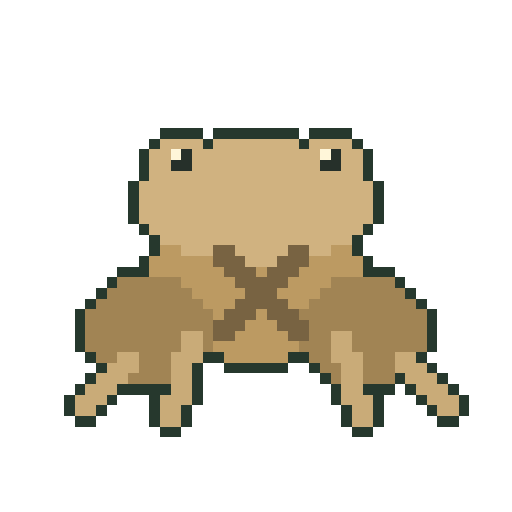
t = 0.00 s
t = 0.53 s: frame unchanged from t = 0.00 s, image omitted
t = 1.07 s: frame unchanged from t = 0.00 s, image omitted
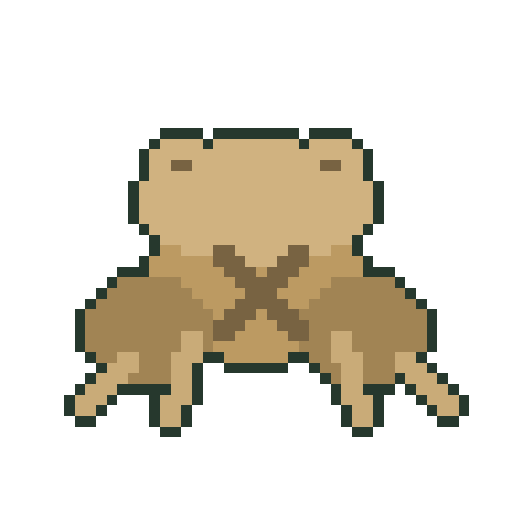
t = 1.60 s
t = 2.13 s: frame unchanged from t = 0.00 s, image omitted
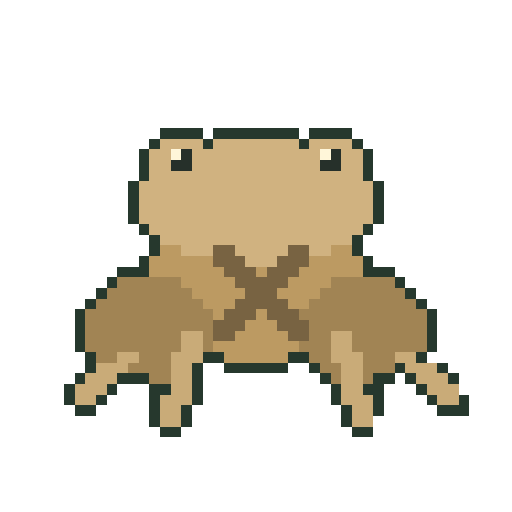
t = 2.67 s

The animated SVG that drew these frames (rendered in a browser with its animation timeline set to each time). Animation: 3 CSS @keyframes rules; one cycle of 3.20 s, repeats indefinitely.

<svg xmlns="http://www.w3.org/2000/svg" viewBox="0 0 48 48" role="img" aria-labelledby="title" shape-rendering="crispEdges" data-species="spring-peeper" data-sprite-frames="3"><title id="title">Original animated pixel illustration of Spring Peeper</title><style>.frame-0{opacity:1;animation:frame-0 3.2s steps(1,end) -1.345s infinite}.frame-1{opacity:0;animation:frame-1 3.2s steps(1,end) -1.345s infinite}.frame-2{opacity:0;animation:frame-2 3.2s steps(1,end) -1.345s infinite}@keyframes frame-0{0.0000%{opacity:1}16.6667%{opacity:0}33.3333%{opacity:1}50.0000%{opacity:1}66.6667%{opacity:1}83.3333%{opacity:0}100%{opacity:1}}@keyframes frame-1{0.0000%{opacity:0}16.6667%{opacity:1}33.3333%{opacity:0}50.0000%{opacity:0}66.6667%{opacity:0}83.3333%{opacity:0}100%{opacity:0}}@keyframes frame-2{0.0000%{opacity:0}16.6667%{opacity:0}33.3333%{opacity:0}50.0000%{opacity:0}66.6667%{opacity:0}83.3333%{opacity:1}100%{opacity:0}}@media(prefers-reduced-motion:reduce){.sprite-frame{animation:none!important;opacity:0!important}.frame-0{opacity:1!important}}</style><g class="sprite-frame frame-0" data-frame="0"><rect x="15" y="12" width="4" height="1" fill="#26382d"/><rect x="20" y="12" width="8" height="1" fill="#26382d"/><rect x="29" y="12" width="4" height="1" fill="#26382d"/><rect x="14" y="13" width="1" height="1" fill="#26382d"/><rect x="15" y="13" width="4" height="1" fill="#d0b280"/><rect x="19" y="13" width="1" height="1" fill="#26382d"/><rect x="20" y="13" width="8" height="1" fill="#d0b280"/><rect x="28" y="13" width="1" height="1" fill="#26382d"/><rect x="29" y="13" width="4" height="1" fill="#d0b280"/><rect x="33" y="13" width="1" height="1" fill="#26382d"/><rect x="13" y="14" width="1" height="1" fill="#26382d"/><rect x="14" y="14" width="2" height="1" fill="#d0b280"/><rect x="16" y="14" width="1" height="1" fill="#fff6d9"/><rect x="17" y="14" width="1" height="1" fill="#26302a"/><rect x="18" y="14" width="12" height="1" fill="#d0b280"/><rect x="30" y="14" width="1" height="1" fill="#fff6d9"/><rect x="31" y="14" width="1" height="1" fill="#26302a"/><rect x="32" y="14" width="2" height="1" fill="#d0b280"/><rect x="34" y="14" width="1" height="1" fill="#26382d"/><rect x="13" y="15" width="1" height="1" fill="#26382d"/><rect x="14" y="15" width="2" height="1" fill="#d0b280"/><rect x="16" y="15" width="2" height="1" fill="#26302a"/><rect x="18" y="15" width="12" height="1" fill="#d0b280"/><rect x="30" y="15" width="2" height="1" fill="#26302a"/><rect x="32" y="15" width="2" height="1" fill="#d0b280"/><rect x="34" y="15" width="1" height="1" fill="#26382d"/><rect x="13" y="16" width="1" height="1" fill="#26382d"/><rect x="14" y="16" width="20" height="1" fill="#d0b280"/><rect x="34" y="16" width="1" height="1" fill="#26382d"/><rect x="12" y="17" width="1" height="1" fill="#26382d"/><rect x="13" y="17" width="22" height="1" fill="#d0b280"/><rect x="35" y="17" width="1" height="1" fill="#26382d"/><rect x="12" y="18" width="1" height="1" fill="#26382d"/><rect x="13" y="18" width="22" height="1" fill="#d0b280"/><rect x="35" y="18" width="1" height="1" fill="#26382d"/><rect x="12" y="19" width="1" height="1" fill="#26382d"/><rect x="13" y="19" width="22" height="1" fill="#d0b280"/><rect x="35" y="19" width="1" height="1" fill="#26382d"/><rect x="12" y="20" width="1" height="1" fill="#26382d"/><rect x="13" y="20" width="22" height="1" fill="#d0b280"/><rect x="35" y="20" width="1" height="1" fill="#26382d"/><rect x="13" y="21" width="1" height="1" fill="#26382d"/><rect x="14" y="21" width="20" height="1" fill="#d0b280"/><rect x="34" y="21" width="1" height="1" fill="#26382d"/><rect x="14" y="22" width="1" height="1" fill="#26382d"/><rect x="15" y="22" width="18" height="1" fill="#d0b280"/><rect x="33" y="22" width="1" height="1" fill="#26382d"/><rect x="14" y="23" width="1" height="1" fill="#26382d"/><rect x="15" y="23" width="2" height="1" fill="#bc9a62"/><rect x="17" y="23" width="3" height="1" fill="#d0b280"/><rect x="20" y="23" width="2" height="1" fill="#786342"/><rect x="22" y="23" width="5" height="1" fill="#d0b280"/><rect x="27" y="23" width="2" height="1" fill="#786342"/><rect x="29" y="23" width="2" height="1" fill="#d0b280"/><rect x="31" y="23" width="2" height="1" fill="#bc9a62"/><rect x="33" y="23" width="1" height="1" fill="#26382d"/><rect x="13" y="24" width="1" height="1" fill="#26382d"/><rect x="14" y="24" width="6" height="1" fill="#bc9a62"/><rect x="20" y="24" width="3" height="1" fill="#786342"/><rect x="23" y="24" width="3" height="1" fill="#d0b280"/><rect x="26" y="24" width="3" height="1" fill="#786342"/><rect x="29" y="24" width="5" height="1" fill="#bc9a62"/><rect x="34" y="24" width="1" height="1" fill="#26382d"/><rect x="11" y="25" width="3" height="1" fill="#26382d"/><rect x="14" y="25" width="7" height="1" fill="#bc9a62"/><rect x="21" y="25" width="3" height="1" fill="#786342"/><rect x="24" y="25" width="1" height="1" fill="#bc9a62"/><rect x="25" y="25" width="3" height="1" fill="#786342"/><rect x="28" y="25" width="6" height="1" fill="#bc9a62"/><rect x="34" y="25" width="3" height="1" fill="#26382d"/><rect x="10" y="26" width="1" height="1" fill="#26382d"/><rect x="11" y="26" width="6" height="1" fill="#a18454"/><rect x="17" y="26" width="5" height="1" fill="#bc9a62"/><rect x="22" y="26" width="5" height="1" fill="#786342"/><rect x="27" y="26" width="4" height="1" fill="#bc9a62"/><rect x="31" y="26" width="6" height="1" fill="#a18454"/><rect x="37" y="26" width="1" height="1" fill="#26382d"/><rect x="9" y="27" width="1" height="1" fill="#26382d"/><rect x="10" y="27" width="8" height="1" fill="#a18454"/><rect x="18" y="27" width="5" height="1" fill="#bc9a62"/><rect x="23" y="27" width="3" height="1" fill="#786342"/><rect x="26" y="27" width="4" height="1" fill="#bc9a62"/><rect x="30" y="27" width="8" height="1" fill="#a18454"/><rect x="38" y="27" width="1" height="1" fill="#26382d"/><rect x="8" y="28" width="1" height="1" fill="#26382d"/><rect x="9" y="28" width="10" height="1" fill="#a18454"/><rect x="19" y="28" width="3" height="1" fill="#bc9a62"/><rect x="22" y="28" width="5" height="1" fill="#786342"/><rect x="27" y="28" width="2" height="1" fill="#bc9a62"/><rect x="29" y="28" width="10" height="1" fill="#a18454"/><rect x="39" y="28" width="1" height="1" fill="#26382d"/><rect x="7" y="29" width="1" height="1" fill="#26382d"/><rect x="8" y="29" width="12" height="1" fill="#a18454"/><rect x="20" y="29" width="1" height="1" fill="#bc9a62"/><rect x="21" y="29" width="3" height="1" fill="#786342"/><rect x="24" y="29" width="1" height="1" fill="#bc9a62"/><rect x="25" y="29" width="3" height="1" fill="#786342"/><rect x="28" y="29" width="12" height="1" fill="#a18454"/><rect x="40" y="29" width="1" height="1" fill="#26382d"/><rect x="7" y="30" width="1" height="1" fill="#26382d"/><rect x="8" y="30" width="12" height="1" fill="#a18454"/><rect x="20" y="30" width="3" height="1" fill="#786342"/><rect x="23" y="30" width="3" height="1" fill="#bc9a62"/><rect x="26" y="30" width="3" height="1" fill="#786342"/><rect x="29" y="30" width="11" height="1" fill="#a18454"/><rect x="40" y="30" width="1" height="1" fill="#26382d"/><rect x="7" y="31" width="1" height="1" fill="#26382d"/><rect x="8" y="31" width="9" height="1" fill="#a18454"/><rect x="17" y="31" width="2" height="1" fill="#c9ab78"/><rect x="19" y="31" width="1" height="1" fill="#a18454"/><rect x="20" y="31" width="2" height="1" fill="#786342"/><rect x="22" y="31" width="5" height="1" fill="#bc9a62"/><rect x="27" y="31" width="2" height="1" fill="#786342"/><rect x="29" y="31" width="2" height="1" fill="#a18454"/><rect x="31" y="31" width="2" height="1" fill="#c9ab78"/><rect x="33" y="31" width="7" height="1" fill="#a18454"/><rect x="40" y="31" width="1" height="1" fill="#26382d"/><rect x="7" y="32" width="1" height="1" fill="#26382d"/><rect x="8" y="32" width="9" height="1" fill="#a18454"/><rect x="17" y="32" width="2" height="1" fill="#c9ab78"/><rect x="19" y="32" width="1" height="1" fill="#a18454"/><rect x="20" y="32" width="8" height="1" fill="#bc9a62"/><rect x="28" y="32" width="3" height="1" fill="#a18454"/><rect x="31" y="32" width="2" height="1" fill="#c9ab78"/><rect x="33" y="32" width="7" height="1" fill="#a18454"/><rect x="40" y="32" width="1" height="1" fill="#26382d"/><rect x="8" y="33" width="1" height="1" fill="#26382d"/><rect x="9" y="33" width="2" height="1" fill="#a18454"/><rect x="11" y="33" width="2" height="1" fill="#c9ab78"/><rect x="13" y="33" width="3" height="1" fill="#a18454"/><rect x="16" y="33" width="3" height="1" fill="#c9ab78"/><rect x="19" y="33" width="2" height="1" fill="#26382d"/><rect x="21" y="33" width="6" height="1" fill="#bc9a62"/><rect x="27" y="33" width="2" height="1" fill="#26382d"/><rect x="29" y="33" width="2" height="1" fill="#a18454"/><rect x="31" y="33" width="3" height="1" fill="#c9ab78"/><rect x="34" y="33" width="3" height="1" fill="#a18454"/><rect x="37" y="33" width="2" height="1" fill="#c9ab78"/><rect x="39" y="33" width="1" height="1" fill="#26382d"/><rect x="9" y="34" width="1" height="1" fill="#26382d"/><rect x="10" y="34" width="3" height="1" fill="#c9ab78"/><rect x="13" y="34" width="3" height="1" fill="#a18454"/><rect x="16" y="34" width="2" height="1" fill="#c9ab78"/><rect x="18" y="34" width="1" height="1" fill="#26382d"/><rect x="21" y="34" width="6" height="1" fill="#26382d"/><rect x="29" y="34" width="1" height="1" fill="#26382d"/><rect x="30" y="34" width="2" height="1" fill="#a18454"/><rect x="32" y="34" width="2" height="1" fill="#c9ab78"/><rect x="34" y="34" width="3" height="1" fill="#a18454"/><rect x="37" y="34" width="3" height="1" fill="#c9ab78"/><rect x="40" y="34" width="1" height="1" fill="#26382d"/><rect x="8" y="35" width="1" height="1" fill="#26382d"/><rect x="9" y="35" width="3" height="1" fill="#c9ab78"/><rect x="12" y="35" width="4" height="1" fill="#a18454"/><rect x="16" y="35" width="2" height="1" fill="#c9ab78"/><rect x="18" y="35" width="1" height="1" fill="#26382d"/><rect x="30" y="35" width="1" height="1" fill="#26382d"/><rect x="31" y="35" width="1" height="1" fill="#a18454"/><rect x="32" y="35" width="2" height="1" fill="#c9ab78"/><rect x="34" y="35" width="3" height="1" fill="#a18454"/><rect x="37" y="35" width="1" height="1" fill="#26382d"/><rect x="38" y="35" width="3" height="1" fill="#c9ab78"/><rect x="41" y="35" width="1" height="1" fill="#26382d"/><rect x="7" y="36" width="1" height="1" fill="#26382d"/><rect x="8" y="36" width="3" height="1" fill="#c9ab78"/><rect x="11" y="36" width="5" height="1" fill="#26382d"/><rect x="16" y="36" width="2" height="1" fill="#c9ab78"/><rect x="18" y="36" width="1" height="1" fill="#26382d"/><rect x="31" y="36" width="1" height="1" fill="#26382d"/><rect x="32" y="36" width="2" height="1" fill="#c9ab78"/><rect x="34" y="36" width="3" height="1" fill="#26382d"/><rect x="38" y="36" width="1" height="1" fill="#26382d"/><rect x="39" y="36" width="3" height="1" fill="#c9ab78"/><rect x="42" y="36" width="1" height="1" fill="#26382d"/><rect x="6" y="37" width="1" height="1" fill="#26382d"/><rect x="7" y="37" width="3" height="1" fill="#c9ab78"/><rect x="10" y="37" width="1" height="1" fill="#26382d"/><rect x="14" y="37" width="1" height="1" fill="#26382d"/><rect x="15" y="37" width="3" height="1" fill="#c9ab78"/><rect x="18" y="37" width="1" height="1" fill="#26382d"/><rect x="31" y="37" width="1" height="1" fill="#26382d"/><rect x="32" y="37" width="3" height="1" fill="#c9ab78"/><rect x="35" y="37" width="1" height="1" fill="#26382d"/><rect x="39" y="37" width="1" height="1" fill="#26382d"/><rect x="40" y="37" width="3" height="1" fill="#c9ab78"/><rect x="43" y="37" width="1" height="1" fill="#26382d"/><rect x="6" y="38" width="1" height="1" fill="#26382d"/><rect x="7" y="38" width="2" height="1" fill="#c9ab78"/><rect x="9" y="38" width="1" height="1" fill="#26382d"/><rect x="14" y="38" width="1" height="1" fill="#26382d"/><rect x="15" y="38" width="2" height="1" fill="#c9ab78"/><rect x="17" y="38" width="1" height="1" fill="#26382d"/><rect x="32" y="38" width="1" height="1" fill="#26382d"/><rect x="33" y="38" width="2" height="1" fill="#c9ab78"/><rect x="35" y="38" width="1" height="1" fill="#26382d"/><rect x="40" y="38" width="1" height="1" fill="#26382d"/><rect x="41" y="38" width="2" height="1" fill="#c9ab78"/><rect x="43" y="38" width="1" height="1" fill="#26382d"/><rect x="7" y="39" width="2" height="1" fill="#26382d"/><rect x="14" y="39" width="1" height="1" fill="#26382d"/><rect x="15" y="39" width="2" height="1" fill="#c9ab78"/><rect x="17" y="39" width="1" height="1" fill="#26382d"/><rect x="32" y="39" width="1" height="1" fill="#26382d"/><rect x="33" y="39" width="2" height="1" fill="#c9ab78"/><rect x="35" y="39" width="1" height="1" fill="#26382d"/><rect x="41" y="39" width="2" height="1" fill="#26382d"/><rect x="15" y="40" width="2" height="1" fill="#26382d"/><rect x="33" y="40" width="2" height="1" fill="#26382d"/></g><g class="sprite-frame frame-1" data-frame="1"><rect x="15" y="12" width="4" height="1" fill="#26382d"/><rect x="20" y="12" width="8" height="1" fill="#26382d"/><rect x="29" y="12" width="4" height="1" fill="#26382d"/><rect x="14" y="13" width="1" height="1" fill="#26382d"/><rect x="15" y="13" width="4" height="1" fill="#d0b280"/><rect x="19" y="13" width="1" height="1" fill="#26382d"/><rect x="20" y="13" width="8" height="1" fill="#d0b280"/><rect x="28" y="13" width="1" height="1" fill="#26382d"/><rect x="29" y="13" width="4" height="1" fill="#d0b280"/><rect x="33" y="13" width="1" height="1" fill="#26382d"/><rect x="13" y="14" width="1" height="1" fill="#26382d"/><rect x="14" y="14" width="2" height="1" fill="#d0b280"/><rect x="16" y="14" width="1" height="1" fill="#fff6d9"/><rect x="17" y="14" width="1" height="1" fill="#26302a"/><rect x="18" y="14" width="12" height="1" fill="#d0b280"/><rect x="30" y="14" width="1" height="1" fill="#fff6d9"/><rect x="31" y="14" width="1" height="1" fill="#26302a"/><rect x="32" y="14" width="2" height="1" fill="#d0b280"/><rect x="34" y="14" width="1" height="1" fill="#26382d"/><rect x="13" y="15" width="1" height="1" fill="#26382d"/><rect x="14" y="15" width="2" height="1" fill="#d0b280"/><rect x="16" y="15" width="2" height="1" fill="#26302a"/><rect x="18" y="15" width="12" height="1" fill="#d0b280"/><rect x="30" y="15" width="2" height="1" fill="#26302a"/><rect x="32" y="15" width="2" height="1" fill="#d0b280"/><rect x="34" y="15" width="1" height="1" fill="#26382d"/><rect x="13" y="16" width="1" height="1" fill="#26382d"/><rect x="14" y="16" width="20" height="1" fill="#d0b280"/><rect x="34" y="16" width="1" height="1" fill="#26382d"/><rect x="12" y="17" width="1" height="1" fill="#26382d"/><rect x="13" y="17" width="22" height="1" fill="#d0b280"/><rect x="35" y="17" width="1" height="1" fill="#26382d"/><rect x="12" y="18" width="1" height="1" fill="#26382d"/><rect x="13" y="18" width="22" height="1" fill="#d0b280"/><rect x="35" y="18" width="1" height="1" fill="#26382d"/><rect x="12" y="19" width="1" height="1" fill="#26382d"/><rect x="13" y="19" width="22" height="1" fill="#d0b280"/><rect x="35" y="19" width="1" height="1" fill="#26382d"/><rect x="12" y="20" width="1" height="1" fill="#26382d"/><rect x="13" y="20" width="22" height="1" fill="#d0b280"/><rect x="35" y="20" width="1" height="1" fill="#26382d"/><rect x="13" y="21" width="1" height="1" fill="#26382d"/><rect x="14" y="21" width="20" height="1" fill="#d0b280"/><rect x="34" y="21" width="1" height="1" fill="#26382d"/><rect x="14" y="22" width="1" height="1" fill="#26382d"/><rect x="15" y="22" width="18" height="1" fill="#d0b280"/><rect x="33" y="22" width="1" height="1" fill="#26382d"/><rect x="14" y="23" width="1" height="1" fill="#26382d"/><rect x="15" y="23" width="2" height="1" fill="#bc9a62"/><rect x="17" y="23" width="3" height="1" fill="#d0b280"/><rect x="20" y="23" width="2" height="1" fill="#786342"/><rect x="22" y="23" width="5" height="1" fill="#d0b280"/><rect x="27" y="23" width="2" height="1" fill="#786342"/><rect x="29" y="23" width="2" height="1" fill="#d0b280"/><rect x="31" y="23" width="2" height="1" fill="#bc9a62"/><rect x="33" y="23" width="1" height="1" fill="#26382d"/><rect x="13" y="24" width="1" height="1" fill="#26382d"/><rect x="14" y="24" width="6" height="1" fill="#bc9a62"/><rect x="20" y="24" width="3" height="1" fill="#786342"/><rect x="23" y="24" width="3" height="1" fill="#d0b280"/><rect x="26" y="24" width="3" height="1" fill="#786342"/><rect x="29" y="24" width="5" height="1" fill="#bc9a62"/><rect x="34" y="24" width="1" height="1" fill="#26382d"/><rect x="11" y="25" width="3" height="1" fill="#26382d"/><rect x="14" y="25" width="7" height="1" fill="#bc9a62"/><rect x="21" y="25" width="3" height="1" fill="#786342"/><rect x="24" y="25" width="1" height="1" fill="#bc9a62"/><rect x="25" y="25" width="3" height="1" fill="#786342"/><rect x="28" y="25" width="6" height="1" fill="#bc9a62"/><rect x="34" y="25" width="3" height="1" fill="#26382d"/><rect x="10" y="26" width="1" height="1" fill="#26382d"/><rect x="11" y="26" width="6" height="1" fill="#a18454"/><rect x="17" y="26" width="5" height="1" fill="#bc9a62"/><rect x="22" y="26" width="5" height="1" fill="#786342"/><rect x="27" y="26" width="4" height="1" fill="#bc9a62"/><rect x="31" y="26" width="6" height="1" fill="#a18454"/><rect x="37" y="26" width="1" height="1" fill="#26382d"/><rect x="9" y="27" width="1" height="1" fill="#26382d"/><rect x="10" y="27" width="8" height="1" fill="#a18454"/><rect x="18" y="27" width="5" height="1" fill="#bc9a62"/><rect x="23" y="27" width="3" height="1" fill="#786342"/><rect x="26" y="27" width="4" height="1" fill="#bc9a62"/><rect x="30" y="27" width="8" height="1" fill="#a18454"/><rect x="38" y="27" width="1" height="1" fill="#26382d"/><rect x="8" y="28" width="1" height="1" fill="#26382d"/><rect x="9" y="28" width="10" height="1" fill="#a18454"/><rect x="19" y="28" width="3" height="1" fill="#bc9a62"/><rect x="22" y="28" width="5" height="1" fill="#786342"/><rect x="27" y="28" width="2" height="1" fill="#bc9a62"/><rect x="29" y="28" width="10" height="1" fill="#a18454"/><rect x="39" y="28" width="1" height="1" fill="#26382d"/><rect x="7" y="29" width="1" height="1" fill="#26382d"/><rect x="8" y="29" width="12" height="1" fill="#a18454"/><rect x="20" y="29" width="1" height="1" fill="#bc9a62"/><rect x="21" y="29" width="3" height="1" fill="#786342"/><rect x="24" y="29" width="1" height="1" fill="#bc9a62"/><rect x="25" y="29" width="3" height="1" fill="#786342"/><rect x="28" y="29" width="12" height="1" fill="#a18454"/><rect x="40" y="29" width="1" height="1" fill="#26382d"/><rect x="7" y="30" width="1" height="1" fill="#26382d"/><rect x="8" y="30" width="12" height="1" fill="#a18454"/><rect x="20" y="30" width="3" height="1" fill="#786342"/><rect x="23" y="30" width="3" height="1" fill="#bc9a62"/><rect x="26" y="30" width="3" height="1" fill="#786342"/><rect x="29" y="30" width="11" height="1" fill="#a18454"/><rect x="40" y="30" width="1" height="1" fill="#26382d"/><rect x="7" y="31" width="1" height="1" fill="#26382d"/><rect x="8" y="31" width="9" height="1" fill="#a18454"/><rect x="17" y="31" width="2" height="1" fill="#c9ab78"/><rect x="19" y="31" width="1" height="1" fill="#a18454"/><rect x="20" y="31" width="2" height="1" fill="#786342"/><rect x="22" y="31" width="5" height="1" fill="#bc9a62"/><rect x="27" y="31" width="2" height="1" fill="#786342"/><rect x="29" y="31" width="2" height="1" fill="#a18454"/><rect x="31" y="31" width="2" height="1" fill="#c9ab78"/><rect x="33" y="31" width="7" height="1" fill="#a18454"/><rect x="40" y="31" width="1" height="1" fill="#26382d"/><rect x="7" y="32" width="1" height="1" fill="#26382d"/><rect x="8" y="32" width="9" height="1" fill="#a18454"/><rect x="17" y="32" width="2" height="1" fill="#c9ab78"/><rect x="19" y="32" width="1" height="1" fill="#a18454"/><rect x="20" y="32" width="8" height="1" fill="#bc9a62"/><rect x="28" y="32" width="3" height="1" fill="#a18454"/><rect x="31" y="32" width="2" height="1" fill="#c9ab78"/><rect x="33" y="32" width="7" height="1" fill="#a18454"/><rect x="40" y="32" width="1" height="1" fill="#26382d"/><rect x="8" y="33" width="1" height="1" fill="#26382d"/><rect x="9" y="33" width="2" height="1" fill="#a18454"/><rect x="11" y="33" width="2" height="1" fill="#c9ab78"/><rect x="13" y="33" width="3" height="1" fill="#a18454"/><rect x="16" y="33" width="3" height="1" fill="#c9ab78"/><rect x="19" y="33" width="2" height="1" fill="#26382d"/><rect x="21" y="33" width="6" height="1" fill="#bc9a62"/><rect x="27" y="33" width="2" height="1" fill="#26382d"/><rect x="29" y="33" width="2" height="1" fill="#a18454"/><rect x="31" y="33" width="3" height="1" fill="#c9ab78"/><rect x="34" y="33" width="3" height="1" fill="#a18454"/><rect x="37" y="33" width="2" height="1" fill="#c9ab78"/><rect x="39" y="33" width="1" height="1" fill="#26382d"/><rect x="8" y="34" width="1" height="1" fill="#26382d"/><rect x="9" y="34" width="3" height="1" fill="#c9ab78"/><rect x="12" y="34" width="4" height="1" fill="#a18454"/><rect x="16" y="34" width="2" height="1" fill="#c9ab78"/><rect x="18" y="34" width="1" height="1" fill="#26382d"/><rect x="21" y="34" width="6" height="1" fill="#26382d"/><rect x="29" y="34" width="1" height="1" fill="#26382d"/><rect x="30" y="34" width="2" height="1" fill="#a18454"/><rect x="32" y="34" width="2" height="1" fill="#c9ab78"/><rect x="34" y="34" width="3" height="1" fill="#a18454"/><rect x="37" y="34" width="1" height="1" fill="#26382d"/><rect x="38" y="34" width="3" height="1" fill="#c9ab78"/><rect x="41" y="34" width="1" height="1" fill="#26382d"/><rect x="7" y="35" width="1" height="1" fill="#26382d"/><rect x="8" y="35" width="3" height="1" fill="#c9ab78"/><rect x="11" y="35" width="3" height="1" fill="#26382d"/><rect x="14" y="35" width="2" height="1" fill="#a18454"/><rect x="16" y="35" width="2" height="1" fill="#c9ab78"/><rect x="18" y="35" width="1" height="1" fill="#26382d"/><rect x="30" y="35" width="1" height="1" fill="#26382d"/><rect x="31" y="35" width="1" height="1" fill="#a18454"/><rect x="32" y="35" width="2" height="1" fill="#c9ab78"/><rect x="34" y="35" width="1" height="1" fill="#a18454"/><rect x="35" y="35" width="2" height="1" fill="#26382d"/><rect x="38" y="35" width="1" height="1" fill="#26382d"/><rect x="39" y="35" width="3" height="1" fill="#c9ab78"/><rect x="42" y="35" width="1" height="1" fill="#26382d"/><rect x="6" y="36" width="1" height="1" fill="#26382d"/><rect x="7" y="36" width="3" height="1" fill="#c9ab78"/><rect x="10" y="36" width="1" height="1" fill="#26382d"/><rect x="14" y="36" width="2" height="1" fill="#26382d"/><rect x="16" y="36" width="2" height="1" fill="#c9ab78"/><rect x="18" y="36" width="1" height="1" fill="#26382d"/><rect x="31" y="36" width="1" height="1" fill="#26382d"/><rect x="32" y="36" width="2" height="1" fill="#c9ab78"/><rect x="34" y="36" width="2" height="1" fill="#26382d"/><rect x="39" y="36" width="1" height="1" fill="#26382d"/><rect x="40" y="36" width="3" height="1" fill="#c9ab78"/><rect x="6" y="37" width="1" height="1" fill="#26382d"/><rect x="7" y="37" width="2" height="1" fill="#c9ab78"/><rect x="9" y="37" width="1" height="1" fill="#26382d"/><rect x="14" y="37" width="1" height="1" fill="#26382d"/><rect x="15" y="37" width="3" height="1" fill="#c9ab78"/><rect x="18" y="37" width="1" height="1" fill="#26382d"/><rect x="31" y="37" width="1" height="1" fill="#26382d"/><rect x="32" y="37" width="3" height="1" fill="#c9ab78"/><rect x="35" y="37" width="1" height="1" fill="#26382d"/><rect x="40" y="37" width="1" height="1" fill="#26382d"/><rect x="41" y="37" width="2" height="1" fill="#c9ab78"/><rect x="43" y="37" width="1" height="1" fill="#26382d"/><rect x="7" y="38" width="2" height="1" fill="#26382d"/><rect x="14" y="38" width="1" height="1" fill="#26382d"/><rect x="15" y="38" width="2" height="1" fill="#c9ab78"/><rect x="17" y="38" width="1" height="1" fill="#26382d"/><rect x="32" y="38" width="1" height="1" fill="#26382d"/><rect x="33" y="38" width="2" height="1" fill="#c9ab78"/><rect x="35" y="38" width="1" height="1" fill="#26382d"/><rect x="41" y="38" width="3" height="1" fill="#26382d"/><rect x="14" y="39" width="1" height="1" fill="#26382d"/><rect x="15" y="39" width="2" height="1" fill="#c9ab78"/><rect x="17" y="39" width="1" height="1" fill="#26382d"/><rect x="32" y="39" width="1" height="1" fill="#26382d"/><rect x="33" y="39" width="2" height="1" fill="#c9ab78"/><rect x="15" y="40" width="2" height="1" fill="#26382d"/><rect x="33" y="40" width="2" height="1" fill="#26382d"/></g><g class="sprite-frame frame-2" data-frame="2"><rect x="15" y="12" width="4" height="1" fill="#26382d"/><rect x="20" y="12" width="8" height="1" fill="#26382d"/><rect x="29" y="12" width="4" height="1" fill="#26382d"/><rect x="14" y="13" width="1" height="1" fill="#26382d"/><rect x="15" y="13" width="4" height="1" fill="#d0b280"/><rect x="19" y="13" width="1" height="1" fill="#26382d"/><rect x="20" y="13" width="8" height="1" fill="#d0b280"/><rect x="28" y="13" width="1" height="1" fill="#26382d"/><rect x="29" y="13" width="4" height="1" fill="#d0b280"/><rect x="33" y="13" width="1" height="1" fill="#26382d"/><rect x="13" y="14" width="1" height="1" fill="#26382d"/><rect x="14" y="14" width="20" height="1" fill="#d0b280"/><rect x="34" y="14" width="1" height="1" fill="#26382d"/><rect x="13" y="15" width="1" height="1" fill="#26382d"/><rect x="14" y="15" width="2" height="1" fill="#d0b280"/><rect x="16" y="15" width="2" height="1" fill="#786342"/><rect x="18" y="15" width="12" height="1" fill="#d0b280"/><rect x="30" y="15" width="2" height="1" fill="#786342"/><rect x="32" y="15" width="2" height="1" fill="#d0b280"/><rect x="34" y="15" width="1" height="1" fill="#26382d"/><rect x="13" y="16" width="1" height="1" fill="#26382d"/><rect x="14" y="16" width="20" height="1" fill="#d0b280"/><rect x="34" y="16" width="1" height="1" fill="#26382d"/><rect x="12" y="17" width="1" height="1" fill="#26382d"/><rect x="13" y="17" width="22" height="1" fill="#d0b280"/><rect x="35" y="17" width="1" height="1" fill="#26382d"/><rect x="12" y="18" width="1" height="1" fill="#26382d"/><rect x="13" y="18" width="22" height="1" fill="#d0b280"/><rect x="35" y="18" width="1" height="1" fill="#26382d"/><rect x="12" y="19" width="1" height="1" fill="#26382d"/><rect x="13" y="19" width="22" height="1" fill="#d0b280"/><rect x="35" y="19" width="1" height="1" fill="#26382d"/><rect x="12" y="20" width="1" height="1" fill="#26382d"/><rect x="13" y="20" width="22" height="1" fill="#d0b280"/><rect x="35" y="20" width="1" height="1" fill="#26382d"/><rect x="13" y="21" width="1" height="1" fill="#26382d"/><rect x="14" y="21" width="20" height="1" fill="#d0b280"/><rect x="34" y="21" width="1" height="1" fill="#26382d"/><rect x="14" y="22" width="1" height="1" fill="#26382d"/><rect x="15" y="22" width="18" height="1" fill="#d0b280"/><rect x="33" y="22" width="1" height="1" fill="#26382d"/><rect x="14" y="23" width="1" height="1" fill="#26382d"/><rect x="15" y="23" width="2" height="1" fill="#bc9a62"/><rect x="17" y="23" width="3" height="1" fill="#d0b280"/><rect x="20" y="23" width="2" height="1" fill="#786342"/><rect x="22" y="23" width="5" height="1" fill="#d0b280"/><rect x="27" y="23" width="2" height="1" fill="#786342"/><rect x="29" y="23" width="2" height="1" fill="#d0b280"/><rect x="31" y="23" width="2" height="1" fill="#bc9a62"/><rect x="33" y="23" width="1" height="1" fill="#26382d"/><rect x="13" y="24" width="1" height="1" fill="#26382d"/><rect x="14" y="24" width="6" height="1" fill="#bc9a62"/><rect x="20" y="24" width="3" height="1" fill="#786342"/><rect x="23" y="24" width="3" height="1" fill="#d0b280"/><rect x="26" y="24" width="3" height="1" fill="#786342"/><rect x="29" y="24" width="5" height="1" fill="#bc9a62"/><rect x="34" y="24" width="1" height="1" fill="#26382d"/><rect x="11" y="25" width="3" height="1" fill="#26382d"/><rect x="14" y="25" width="7" height="1" fill="#bc9a62"/><rect x="21" y="25" width="3" height="1" fill="#786342"/><rect x="24" y="25" width="1" height="1" fill="#bc9a62"/><rect x="25" y="25" width="3" height="1" fill="#786342"/><rect x="28" y="25" width="6" height="1" fill="#bc9a62"/><rect x="34" y="25" width="3" height="1" fill="#26382d"/><rect x="10" y="26" width="1" height="1" fill="#26382d"/><rect x="11" y="26" width="6" height="1" fill="#a18454"/><rect x="17" y="26" width="5" height="1" fill="#bc9a62"/><rect x="22" y="26" width="5" height="1" fill="#786342"/><rect x="27" y="26" width="4" height="1" fill="#bc9a62"/><rect x="31" y="26" width="6" height="1" fill="#a18454"/><rect x="37" y="26" width="1" height="1" fill="#26382d"/><rect x="9" y="27" width="1" height="1" fill="#26382d"/><rect x="10" y="27" width="8" height="1" fill="#a18454"/><rect x="18" y="27" width="5" height="1" fill="#bc9a62"/><rect x="23" y="27" width="3" height="1" fill="#786342"/><rect x="26" y="27" width="4" height="1" fill="#bc9a62"/><rect x="30" y="27" width="8" height="1" fill="#a18454"/><rect x="38" y="27" width="1" height="1" fill="#26382d"/><rect x="8" y="28" width="1" height="1" fill="#26382d"/><rect x="9" y="28" width="10" height="1" fill="#a18454"/><rect x="19" y="28" width="3" height="1" fill="#bc9a62"/><rect x="22" y="28" width="5" height="1" fill="#786342"/><rect x="27" y="28" width="2" height="1" fill="#bc9a62"/><rect x="29" y="28" width="10" height="1" fill="#a18454"/><rect x="39" y="28" width="1" height="1" fill="#26382d"/><rect x="7" y="29" width="1" height="1" fill="#26382d"/><rect x="8" y="29" width="12" height="1" fill="#a18454"/><rect x="20" y="29" width="1" height="1" fill="#bc9a62"/><rect x="21" y="29" width="3" height="1" fill="#786342"/><rect x="24" y="29" width="1" height="1" fill="#bc9a62"/><rect x="25" y="29" width="3" height="1" fill="#786342"/><rect x="28" y="29" width="12" height="1" fill="#a18454"/><rect x="40" y="29" width="1" height="1" fill="#26382d"/><rect x="7" y="30" width="1" height="1" fill="#26382d"/><rect x="8" y="30" width="12" height="1" fill="#a18454"/><rect x="20" y="30" width="3" height="1" fill="#786342"/><rect x="23" y="30" width="3" height="1" fill="#bc9a62"/><rect x="26" y="30" width="3" height="1" fill="#786342"/><rect x="29" y="30" width="11" height="1" fill="#a18454"/><rect x="40" y="30" width="1" height="1" fill="#26382d"/><rect x="7" y="31" width="1" height="1" fill="#26382d"/><rect x="8" y="31" width="9" height="1" fill="#a18454"/><rect x="17" y="31" width="2" height="1" fill="#c9ab78"/><rect x="19" y="31" width="1" height="1" fill="#a18454"/><rect x="20" y="31" width="2" height="1" fill="#786342"/><rect x="22" y="31" width="5" height="1" fill="#bc9a62"/><rect x="27" y="31" width="2" height="1" fill="#786342"/><rect x="29" y="31" width="2" height="1" fill="#a18454"/><rect x="31" y="31" width="2" height="1" fill="#c9ab78"/><rect x="33" y="31" width="7" height="1" fill="#a18454"/><rect x="40" y="31" width="1" height="1" fill="#26382d"/><rect x="7" y="32" width="1" height="1" fill="#26382d"/><rect x="8" y="32" width="9" height="1" fill="#a18454"/><rect x="17" y="32" width="2" height="1" fill="#c9ab78"/><rect x="19" y="32" width="1" height="1" fill="#a18454"/><rect x="20" y="32" width="8" height="1" fill="#bc9a62"/><rect x="28" y="32" width="3" height="1" fill="#a18454"/><rect x="31" y="32" width="2" height="1" fill="#c9ab78"/><rect x="33" y="32" width="7" height="1" fill="#a18454"/><rect x="40" y="32" width="1" height="1" fill="#26382d"/><rect x="8" y="33" width="1" height="1" fill="#26382d"/><rect x="9" y="33" width="2" height="1" fill="#a18454"/><rect x="11" y="33" width="2" height="1" fill="#c9ab78"/><rect x="13" y="33" width="3" height="1" fill="#a18454"/><rect x="16" y="33" width="3" height="1" fill="#c9ab78"/><rect x="19" y="33" width="2" height="1" fill="#26382d"/><rect x="21" y="33" width="6" height="1" fill="#bc9a62"/><rect x="27" y="33" width="2" height="1" fill="#26382d"/><rect x="29" y="33" width="2" height="1" fill="#a18454"/><rect x="31" y="33" width="3" height="1" fill="#c9ab78"/><rect x="34" y="33" width="3" height="1" fill="#a18454"/><rect x="37" y="33" width="2" height="1" fill="#c9ab78"/><rect x="39" y="33" width="1" height="1" fill="#26382d"/><rect x="9" y="34" width="1" height="1" fill="#26382d"/><rect x="10" y="34" width="3" height="1" fill="#c9ab78"/><rect x="13" y="34" width="3" height="1" fill="#a18454"/><rect x="16" y="34" width="2" height="1" fill="#c9ab78"/><rect x="18" y="34" width="1" height="1" fill="#26382d"/><rect x="21" y="34" width="6" height="1" fill="#26382d"/><rect x="29" y="34" width="1" height="1" fill="#26382d"/><rect x="30" y="34" width="2" height="1" fill="#a18454"/><rect x="32" y="34" width="2" height="1" fill="#c9ab78"/><rect x="34" y="34" width="3" height="1" fill="#a18454"/><rect x="37" y="34" width="3" height="1" fill="#c9ab78"/><rect x="40" y="34" width="1" height="1" fill="#26382d"/><rect x="8" y="35" width="1" height="1" fill="#26382d"/><rect x="9" y="35" width="3" height="1" fill="#c9ab78"/><rect x="12" y="35" width="4" height="1" fill="#a18454"/><rect x="16" y="35" width="2" height="1" fill="#c9ab78"/><rect x="18" y="35" width="1" height="1" fill="#26382d"/><rect x="30" y="35" width="1" height="1" fill="#26382d"/><rect x="31" y="35" width="1" height="1" fill="#a18454"/><rect x="32" y="35" width="2" height="1" fill="#c9ab78"/><rect x="34" y="35" width="3" height="1" fill="#a18454"/><rect x="37" y="35" width="1" height="1" fill="#26382d"/><rect x="38" y="35" width="3" height="1" fill="#c9ab78"/><rect x="41" y="35" width="1" height="1" fill="#26382d"/><rect x="7" y="36" width="1" height="1" fill="#26382d"/><rect x="8" y="36" width="3" height="1" fill="#c9ab78"/><rect x="11" y="36" width="5" height="1" fill="#26382d"/><rect x="16" y="36" width="2" height="1" fill="#c9ab78"/><rect x="18" y="36" width="1" height="1" fill="#26382d"/><rect x="31" y="36" width="1" height="1" fill="#26382d"/><rect x="32" y="36" width="2" height="1" fill="#c9ab78"/><rect x="34" y="36" width="3" height="1" fill="#26382d"/><rect x="38" y="36" width="1" height="1" fill="#26382d"/><rect x="39" y="36" width="3" height="1" fill="#c9ab78"/><rect x="42" y="36" width="1" height="1" fill="#26382d"/><rect x="6" y="37" width="1" height="1" fill="#26382d"/><rect x="7" y="37" width="3" height="1" fill="#c9ab78"/><rect x="10" y="37" width="1" height="1" fill="#26382d"/><rect x="14" y="37" width="1" height="1" fill="#26382d"/><rect x="15" y="37" width="3" height="1" fill="#c9ab78"/><rect x="18" y="37" width="1" height="1" fill="#26382d"/><rect x="31" y="37" width="1" height="1" fill="#26382d"/><rect x="32" y="37" width="3" height="1" fill="#c9ab78"/><rect x="35" y="37" width="1" height="1" fill="#26382d"/><rect x="39" y="37" width="1" height="1" fill="#26382d"/><rect x="40" y="37" width="3" height="1" fill="#c9ab78"/><rect x="43" y="37" width="1" height="1" fill="#26382d"/><rect x="6" y="38" width="1" height="1" fill="#26382d"/><rect x="7" y="38" width="2" height="1" fill="#c9ab78"/><rect x="9" y="38" width="1" height="1" fill="#26382d"/><rect x="14" y="38" width="1" height="1" fill="#26382d"/><rect x="15" y="38" width="2" height="1" fill="#c9ab78"/><rect x="17" y="38" width="1" height="1" fill="#26382d"/><rect x="32" y="38" width="1" height="1" fill="#26382d"/><rect x="33" y="38" width="2" height="1" fill="#c9ab78"/><rect x="35" y="38" width="1" height="1" fill="#26382d"/><rect x="40" y="38" width="1" height="1" fill="#26382d"/><rect x="41" y="38" width="2" height="1" fill="#c9ab78"/><rect x="43" y="38" width="1" height="1" fill="#26382d"/><rect x="7" y="39" width="2" height="1" fill="#26382d"/><rect x="14" y="39" width="1" height="1" fill="#26382d"/><rect x="15" y="39" width="2" height="1" fill="#c9ab78"/><rect x="17" y="39" width="1" height="1" fill="#26382d"/><rect x="32" y="39" width="1" height="1" fill="#26382d"/><rect x="33" y="39" width="2" height="1" fill="#c9ab78"/><rect x="35" y="39" width="1" height="1" fill="#26382d"/><rect x="41" y="39" width="2" height="1" fill="#26382d"/><rect x="15" y="40" width="2" height="1" fill="#26382d"/><rect x="33" y="40" width="2" height="1" fill="#26382d"/></g></svg>
